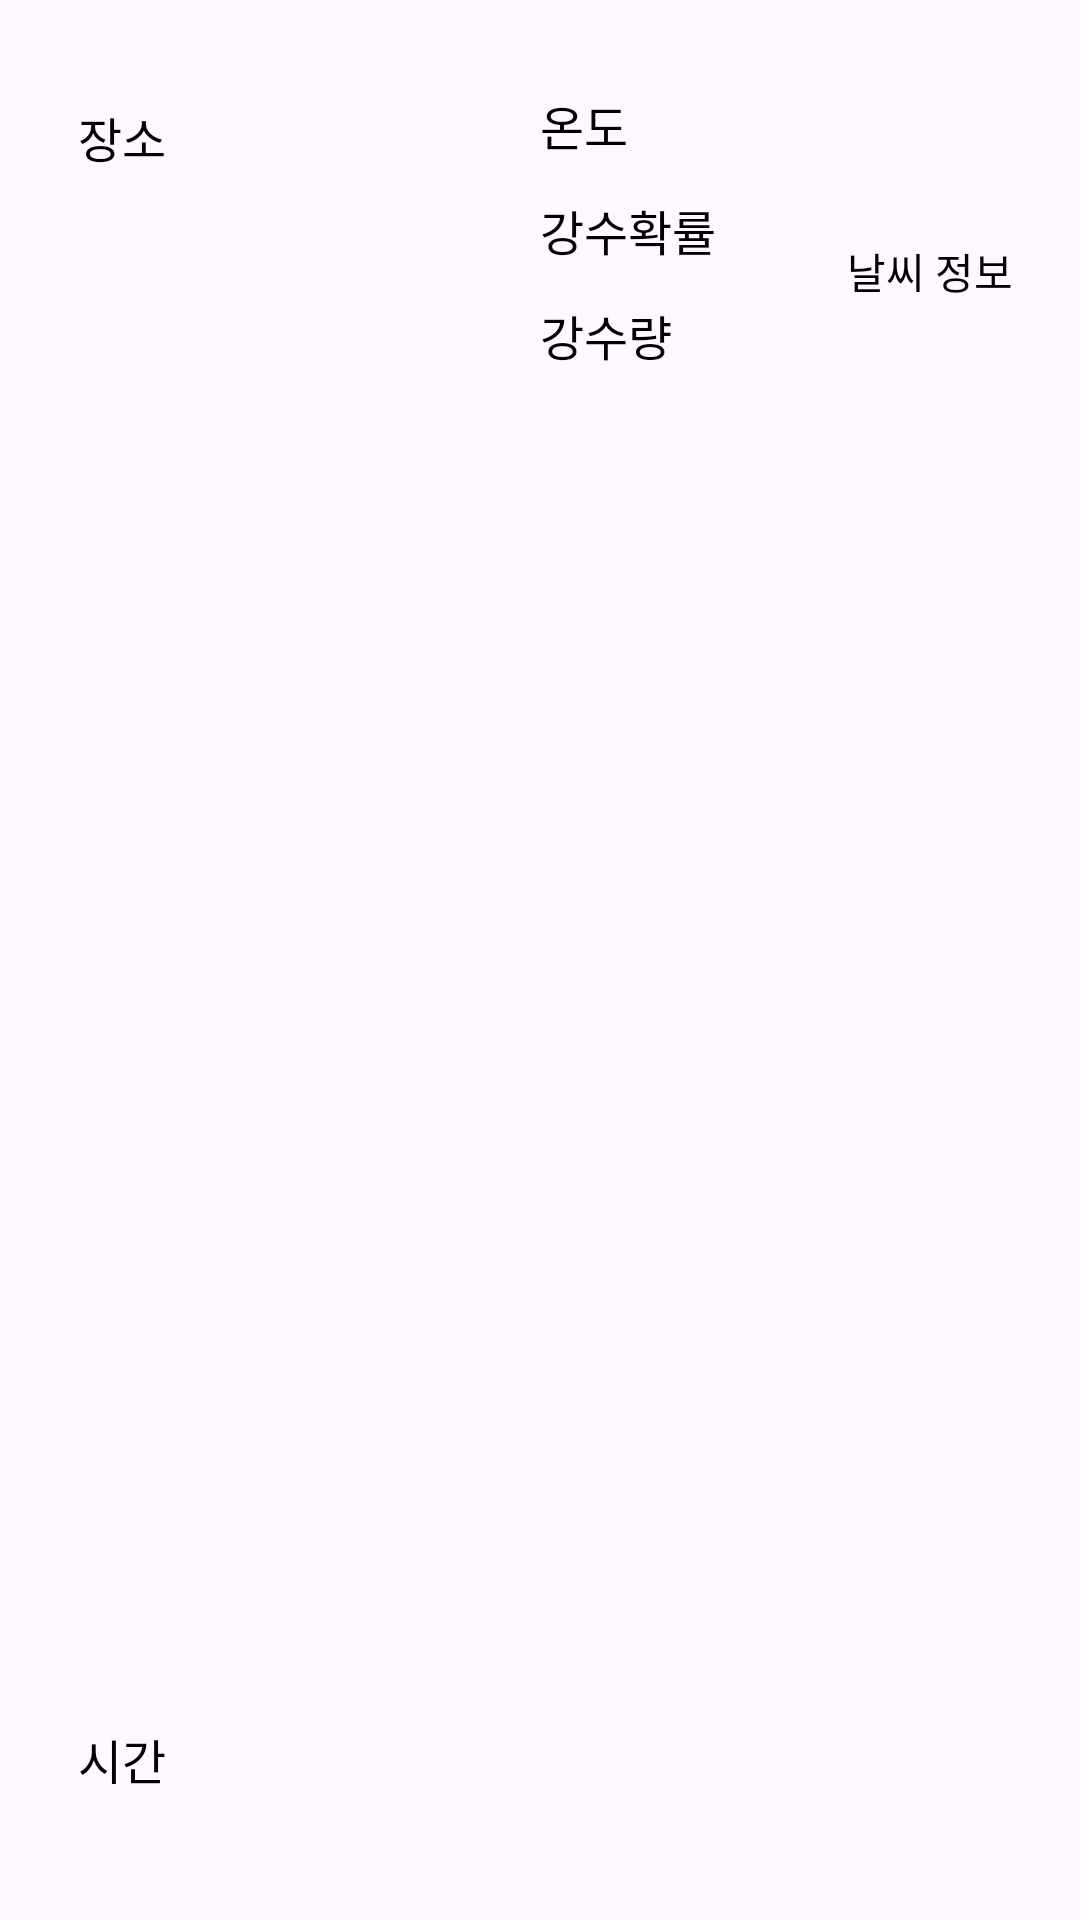

Reconstruct the res/layout file that produces this screen, plus the resources it refers to.
<!-- AndroidManifest.xml: application theme Theme.RainyDay -->
<!-- res/layout/location_weather_list.xml -->
<?xml version="1.0" encoding="utf-8"?>
<LinearLayout xmlns:android="http://schemas.android.com/apk/res/android"
    xmlns:app="http://schemas.android.com/apk/res-auto"
    xmlns:tools="http://schemas.android.com/tools"
    android:layout_width="match_parent"
    android:layout_height="150dp"
    android:padding="10dp">

    <androidx.constraintlayout.widget.ConstraintLayout
        android:layout_width="match_parent"
        android:layout_height="match_parent"
        android:background="@drawable/location_weather_border">

        <TextView
            android:id="@+id/location_name"
            android:layout_width="wrap_content"
            android:layout_height="wrap_content"
            android:layout_marginStart="16dp"
            android:layout_marginTop="24dp"
            android:text="장소"
            android:textColor="@android:color/black"
            android:textSize="16sp"
            app:layout_constraintStart_toStartOf="parent"
            app:layout_constraintTop_toTopOf="parent" />

        <TextView
            android:id="@+id/location_time"
            android:layout_width="wrap_content"
            android:layout_height="wrap_content"
            android:layout_marginStart="16dp"
            android:layout_marginBottom="32dp"
            android:text="시간"
            android:textColor="@android:color/black"
            android:textSize="16sp"
            app:layout_constraintBottom_toBottomOf="parent"
            app:layout_constraintStart_toStartOf="parent" />

        <TextView
            android:id="@+id/bell_sche_title"
            android:layout_width="wrap_content"
            android:layout_height="wrap_content"
            android:layout_marginTop="20dp"
            android:text="온도"
            android:textColor="@android:color/black"
            android:textSize="16sp"
            app:layout_constraintStart_toStartOf="@+id/guideline2"
            app:layout_constraintTop_toTopOf="parent" />

        <TextView
            android:id="@+id/rain_amount"
            android:layout_width="wrap_content"
            android:layout_height="wrap_content"
            android:layout_marginTop="90dp"
            android:layout_marginEnd="130dp"
            android:text="강수량"
            android:textColor="@android:color/black"
            android:textSize="16sp"
            app:layout_constraintStart_toStartOf="@+id/guideline2"
            app:layout_constraintTop_toTopOf="parent" />

        <TextView
            android:id="@+id/bell_explain"
            android:layout_width="wrap_content"
            android:layout_height="wrap_content"
            android:layout_marginTop="55dp"
            android:text="강수확률"
            android:textColor="@android:color/black"
            android:textSize="16sp"
            app:layout_constraintStart_toStartOf="@+id/guideline2"
            app:layout_constraintTop_toTopOf="parent" />

        <androidx.constraintlayout.widget.Guideline
            android:id="@+id/guideline2"
            android:layout_width="wrap_content"
            android:layout_height="wrap_content"
            android:orientation="vertical"
            app:layout_constraintEnd_toEndOf="parent"
            app:layout_constraintGuide_percent="0.5"
            app:layout_constraintStart_toStartOf="parent" />

        <LinearLayout
            android:layout_width="80dp"
            android:layout_height="100dp"
            android:orientation="vertical"
            app:layout_constraintEnd_toEndOf="parent"
            app:layout_constraintTop_toTopOf="parent">

            <ImageView
                android:id="@+id/weather_icon"
                android:layout_width="50dp"
                android:layout_height="50dp"
                android:layout_gravity="center"
                android:layout_marginTop="10dp"
                android:background="@android:color/transparent"
                android:scaleType="fitCenter"
                app:srcCompat="@drawable/rainyday_icon" />

            <TextView
                android:id="@+id/bell_time"
                android:layout_width="wrap_content"
                android:layout_height="wrap_content"
                android:layout_gravity="center"
                android:layout_marginTop="10dp"
                android:text="날씨 정보"
                android:textColor="@android:color/black"
                android:textSize="14sp" />
        </LinearLayout>
    </androidx.constraintlayout.widget.ConstraintLayout>
</LinearLayout>
<!-- resources referenced by this layout -->
<resources>
  <style name="Theme.RainyDay" parent="Base.Theme.RainyDay" />
  <style name="Base.Theme.RainyDay" parent="Theme.Material3.DayNight.NoActionBar">
          
          
      </style>
</resources>
